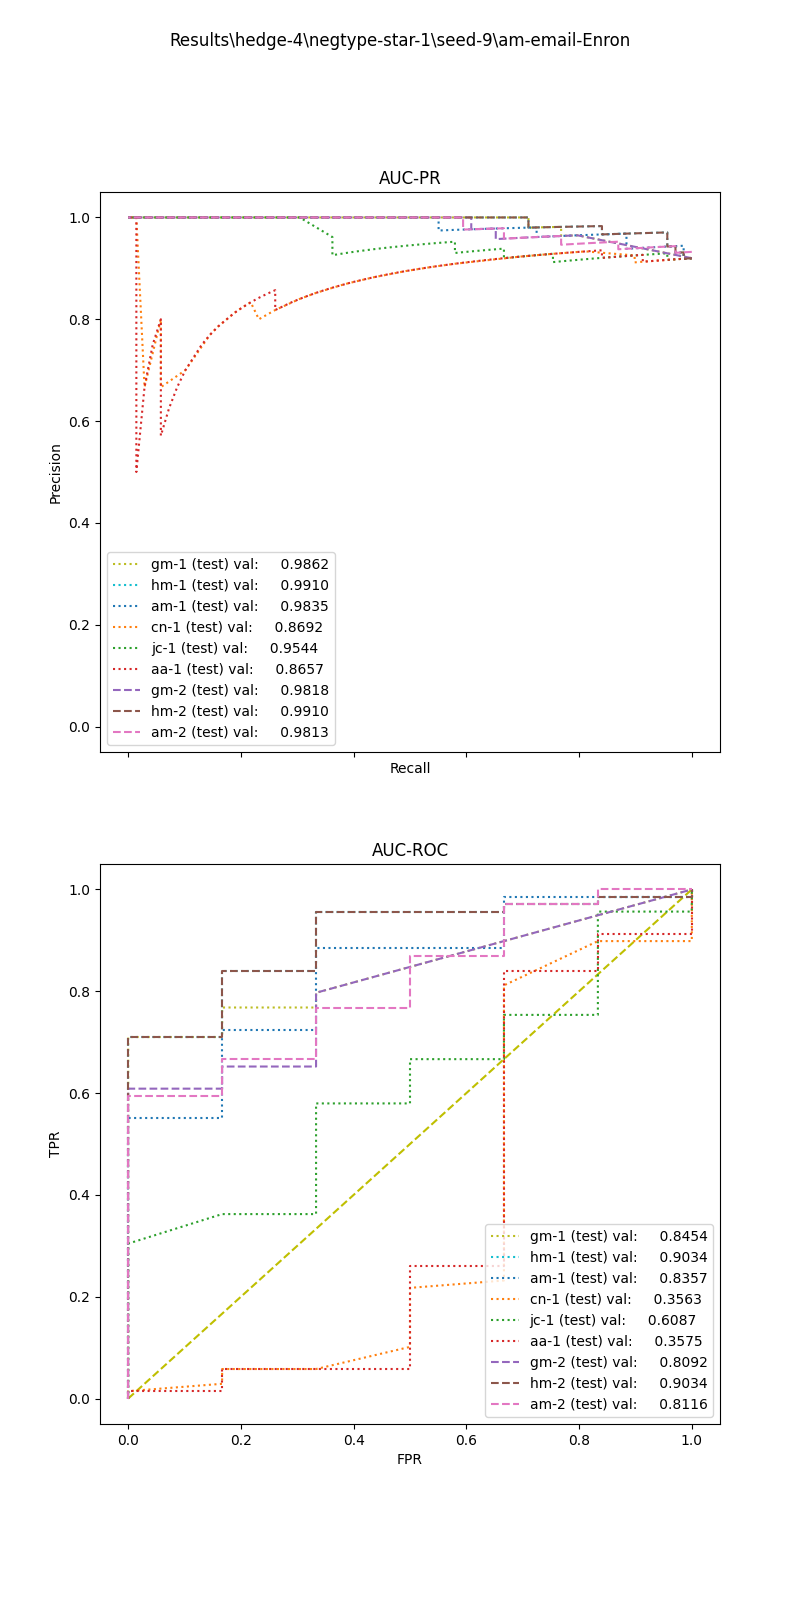

Data behind this chart, as committed beside it:
, input_dim1, pred_dim1, input_dim2, pred_dim2, input_dim3, pred_dim3, label
0, 2.972, 1.0, 37.0, 1.0, , , 1.0
1, 6.237, 1.0, 4.25, 1.0, , , 1.0
2, 1.64, 1.0, 0.25, 1.0, , , 1.0
3, 2.031, 1.0, 0.0, 1.0, , , 1.0
4, 4.661, 1.0, 143.5, 1.0, , , 1.0
5, 4.556, 1.0, 15.5, 1.0, , , 1.0
6, 4.902, 1.0, 17.75, 1.0, , , 1.0
7, 3.692, 1.0, 9.25, 1.0, , , 1.0
8, 3.763, 1.0, 0.5, 1.0, , , 1.0
9, 8.262, 1.0, 17.0, 1.0, , , 1.0
10, 7.344, 1.0, 0.25, 1.0, , , 1.0
11, 3.27, 1.0, 7.75, 1.0, , , 1.0
12, 4.902, 1.0, 108.2, 1.0, , , 1.0
13, 5.153, 1.0, 18.0, 1.0, , , 1.0
14, 3.985, 1.0, 6.75, 1.0, , , 1.0
15, 6.332, 1.0, 31.5, 1.0, , , 1.0
16, 4.408, 1.0, 3.5, 1.0, , , 1.0
17, 3.791, 1.0, 1.5, 1.0, , , 1.0
18, 2.161, 1.0, 11.75, 1.0, , , 1.0
19, 11.83, 1.0, 27.25, 1.0, , , 1.0
20, 5.012, 1.0, 1.25, 1.0, , , 1.0
21, 6.318, 1.0, 18.75, 1.0, , , 1.0
22, 5.104, 1.0, 25.5, 1.0, , , 1.0
23, 6.058, 1.0, 7.75, 1.0, , , 1.0
24, 1.149, 1.0, 0.25, 1.0, , , 1.0
25, 8.279, 1.0, 26.0, 1.0, , , 1.0
26, 4.796, 1.0, 33.25, 1.0, , , 1.0
27, 4.796, 1.0, 12.75, 1.0, , , 1.0
28, 3.349, 1.0, 11.25, 1.0, , , 1.0
29, 3.572, 1.0, 2.5, 1.0, , , 1.0
30, 8.972, 1.0, 179.5, 1.0, , , 1.0
31, 4.842, 1.0, 14.25, 1.0, , , 1.0
32, 7.425, 1.0, 24.0, 1.0, , , 1.0
33, 4.312, 1.0, 1.75, 1.0, , , 1.0
34, 6.075, 1.0, 13.25, 1.0, , , 1.0
35, 6.011, 1.0, 7.25, 1.0, , , 1.0
36, 3.349, 1.0, 14.25, 1.0, , , 1.0
37, 7.195, 1.0, 0.25, 1.0, , , 1.0
38, 3.25, 1.0, 4.75, 1.0, , , 1.0
39, 7.427, 1.0, 2.25, 1.0, , , 1.0
40, 8.956, 1.0, 0.75, 1.0, , , 1.0
41, 5.153, 1.0, 13.25, 1.0, , , 1.0
42, 4.661, 1.0, 125.0, 1.0, , , 1.0
43, 5.116, 1.0, 10.75, 1.0, , , 1.0
44, 3.338, 1.0, 5.75, 1.0, , , 1.0
45, 8.739, 1.0, 50.5, 1.0, , , 1.0
46, 6.332, 1.0, 10.75, 1.0, , , 1.0
47, 3.805, 1.0, 0.25, 1.0, , , 1.0
48, 1.903, 1.0, 0.75, 1.0, , , 1.0
49, 8.186, 1.0, 4.0, 1.0, , , 1.0
50, 8.262, 1.0, 5.0, 1.0, , , 1.0
51, 8.739, 1.0, 183.8, 1.0, , , 1.0
52, 3.21, 1.0, 0.0, 1.0, , , 1.0
53, 4.345, 1.0, 67.5, 1.0, , , 1.0
54, 8.82, 1.0, 3.0, 1.0, , , 1.0
55, 5.037, 1.0, 2.25, 1.0, , , 1.0
56, 5.307, 1.0, 19.5, 1.0, , , 1.0
57, 4.306, 1.0, 6.75, 1.0, , , 1.0
58, 4.37, 1.0, 6.5, 1.0, , , 1.0
59, 3.27, 1.0, 1.5, 1.0, , , 1.0
... 15 more rows
